2-way image classification set "plates" from GitHub (Alia1313/python); label vocabulary: cleaned, dirty.

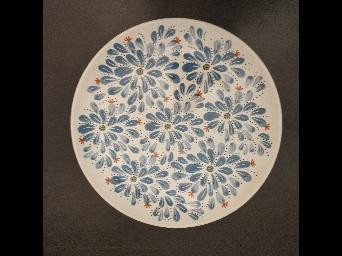
Label: cleaned

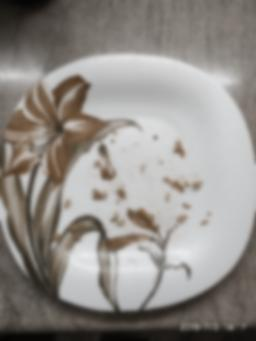
Label: dirty

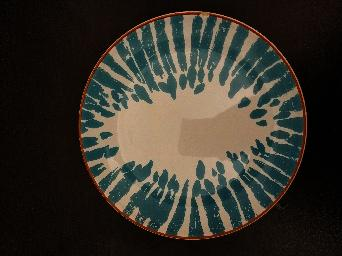
Label: cleaned

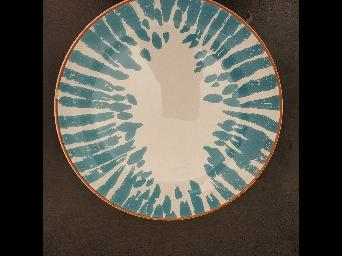
Label: cleaned

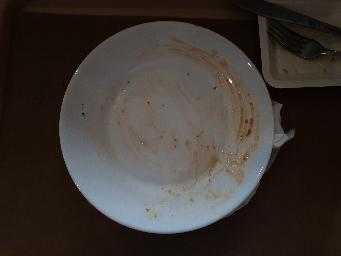
Label: dirty

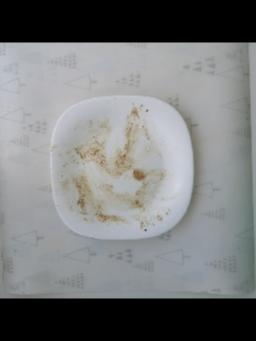
Label: dirty
